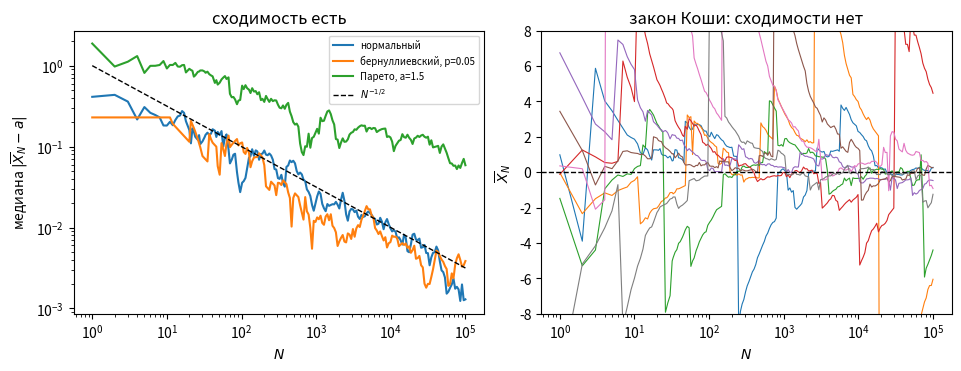

Reproduce this figure in Python. (Note: this script raises an exception after producing the figure.)
# %% [markdown]
# # Вопрос 12. Закон больших чисел. Центральная предельная теорема — численные примеры
#
# Файл ведётся в формате jupytext (percent). Парный `.ipynb` получается
# командой `make questions/12-lln-clt/examples.ipynb`; в git идёт **этот** файл,
# ноутбук — производный артефакт.
#
# **Сквозной пример один:** выборка независимых измерений одного датчика. Меняем
# только закон шума и смотрим, что делает усреднение. Пять законов:
#
# | Закон | Среднее | Дисперсия | Чего ждать |
# |---|---|---|---|
# | нормальный $\mathcal N(0,1)$ | 0 | 1 | эталон: ЗБЧ и ЦПТ работают |
# | равномерный на $[-\sqrt3,\sqrt3]$ | 0 | 1 | лёгкие хвосты, ЦПТ быстрая |
# | центрированный бернуллиевский, $p=0{,}05$ | 0 | 1 | редкие выбросы, сильная асимметрия |
# | Парето, $\alpha=1{,}5$ | 3 | $\infty$ | ЗБЧ есть, ЦПТ нет |
# | Коши | нет | нет | нет ничего |
#
# Каждый пример отвечает на вопрос из `theory.md`; предсказание формулируется
# **до** прогона и остаётся в тексте, даже если не сбылось.

# %%
import numpy as np
import matplotlib.pyplot as plt
from scipy import stats, integrate

SEED = 20260928
rng = np.random.default_rng(SEED)

FIGDIR = "figures"

# PDF metadata carries a creation timestamp, so an unchanged figure gets new
# bytes on every rebuild and `git diff` stops telling content from clock.
SAVE_KW = {"metadata": {"CreationDate": None}}

# Golden-пины: сид И ожидаемый выход зафиксированы константами. Без них
# «воспроизводимость» проверяется согласованностью прогона с самим собой, что
# ничего не значит. Расхождение роняет сборку ноутбука, то есть работает как гейт.
GOLDEN = {
    "coin_N_cheb": 50000.0,
    "coin_N_clt": 9604.0,
    "ratio_cheb_clt": 5.206355432540114,
    "dice_halfwidth": 105.850153016853,
    "dice_len_ratio": 23.61829367976408,
    "cauchy_iqr_N1000": 2.0,
    "D30_bern005": 0.21588062338436353,
    "pareto_slope_sqrtN": 0.22161701569291786,
    "pareto_slope_gap": 0.16666666666666666,
}
TOL = 1e-3


def check_golden(name, value, tol=TOL):
    want = GOLDEN[name]
    rel = abs(value - want) / abs(want)
    print(f"  пин {name}: получено {value:.12g}, ожидалось {want:.12g}")
    assert rel <= tol, f"golden-пин {name} не сошёлся: {value} vs {want}"


# %% [markdown]
# ## Законы шума
#
# Первые три нормированы к нулевому среднему и единичной дисперсии, чтобы
# сравнение шло при прочих равных. Парето и Коши нормировать нечем: у первого
# дисперсии нет, у второго нет и среднего.

# %%
ALPHA_PARETO = 1.5          # показатель Парето: 1 < alpha < 2, среднее есть, дисперсии нет
P_RARE = 0.05               # редкое событие: сильно асимметричный индикатор


def draw_normal(size):
    return rng.standard_normal(size)


def draw_uniform(size):
    return rng.uniform(-np.sqrt(3), np.sqrt(3), size)


def draw_bernoulli(size):
    q = 1.0 - P_RARE
    return (rng.random(size) < P_RARE) / np.sqrt(P_RARE * q) - P_RARE / np.sqrt(P_RARE * q)


def draw_pareto(size):
    # numpy pareto(a) даёт X с P(X > x) = (1+x)^{-a}; сдвигаем к классическому виду
    return rng.pareto(ALPHA_PARETO, size) + 1.0


def draw_cauchy(size):
    return rng.standard_cauchy(size)


LAWS = {
    "нормальный": (draw_normal, 0.0),
    "равномерный": (draw_uniform, 0.0),
    f"бернуллиевский, p={P_RARE}": (draw_bernoulli, 0.0),
    f"Парето, a={ALPHA_PARETO}": (draw_pareto, ALPHA_PARETO / (ALPHA_PARETO - 1.0)),
    "Коши": (draw_cauchy, np.nan),
}

print("средние законов (nan = не существует):")
for name, (_, a) in LAWS.items():
    print(f"  {name:28s} a = {a}")

# %% [markdown]
# ## Пример 1. Закон больших чисел в действии и его отсутствие
#
# **Вопрос.** Что делает выборочное среднее $\overline X_N$ при росте $N$ для
# каждого из пяти законов?
#
# **Предсказание (до прогона).** Для первых трёх законов работает следствие
# из слабого закона больших чисел: $|\overline X_N - a|$ убывает как
# $N^{-1/2}$. Для Парето с $\alpha=1{,}5$ среднее конечно, и по теореме Хинчина
# сходимость есть, но дисперсии нет — убывание будет медленнее и с редкими
# скачками вверх. Для Коши сходимости нет вовсе: $\overline X_N$ распределено
# при каждом $N$ так же, как одно наблюдение, поэтому разброс траекторий по
# ансамблю прогонов **не сужается**.

# %%
N_MAX = 100_000
N_RUNS = 8
grid = np.unique(np.logspace(0, np.log10(N_MAX), 220).astype(int))

traj = {}
for name, (draw, a) in LAWS.items():
    x = draw((N_RUNS, N_MAX))
    means = np.cumsum(x, axis=1) / np.arange(1, N_MAX + 1)
    traj[name] = means[:, grid - 1]
    ref = 0.0 if np.isnan(a) else a
    dev = np.abs(traj[name] - ref)
    print(f"{name:28s} медиана |X̄_N - a| при N=10^3: {np.median(dev[:, np.searchsorted(grid, 1000)]):.4f}"
          f"   при N=10^5: {np.median(dev[:, -1]):.4f}")

# %% [markdown]
# Разброс траекторий Коши по ансамблю прогонов меряется межквартильным
# размахом. Теория даёт точное значение: $\overline X_N$ имеет стандартное
# распределение Коши при любом $N$, его квартили равны $\pm1$, значит
# межквартильный размах равен $2$ при всех $N$.

# %%
M_RUNS = 20_000
for N in (1, 10, 100, 1000):
    sample = rng.standard_cauchy((M_RUNS, N)).mean(axis=1)
    iqr = np.subtract(*np.percentile(sample, [75, 25]))
    print(f"  Коши, N = {N:5d}: межквартильный размах X̄_N = {iqr:.4f}")
    if N == 1000:
        cauchy_iqr = iqr
check_golden("cauchy_iqr_N1000", cauchy_iqr, tol=0.05)

# %% [markdown]
# **Вывод.** Предсказание сбылось полностью. Три первых закона дают убывание
# порядка $N^{-1/2}$; Парето сходится заметно медленнее и ступенями — каждая
# ступень есть одно большое наблюдение, поглощаемое затем ростом $N$; у Коши
# межквартильный размах выборочного среднего равен $2$ при $N=1$ и при
# $N=1000$ одинаково, то есть тысяча измерений не лучше одного. Это и есть
# отказ теоремы Хинчина при $\E|\xi| = \infty$.

# %%
fig, axes = plt.subplots(1, 2, figsize=(9.5, 3.6), layout="constrained")
for name in ("нормальный", f"бернуллиевский, p={P_RARE}", f"Парето, a={ALPHA_PARETO}"):
    a = LAWS[name][1]
    dev = np.abs(traj[name] - a)
    axes[0].loglog(grid, np.median(dev, axis=0), label=name)
axes[0].loglog(grid, 1.0 / np.sqrt(grid), "k--", lw=1, label=r"$N^{-1/2}$")
axes[0].set_xlabel("$N$")
axes[0].set_ylabel(r"медиана $|\overline{X}_N - a|$")
axes[0].set_title("сходимость есть")
axes[0].legend(fontsize=7)

for r in range(N_RUNS):
    axes[1].semilogx(grid, traj["Коши"][r], lw=0.8)
axes[1].axhline(0.0, color="k", lw=1, ls="--")
axes[1].set_ylim(-8, 8)
axes[1].set_xlabel("$N$")
axes[1].set_ylabel(r"$\overline{X}_N$")
axes[1].set_title("закон Коши: сходимости нет")
fig.savefig(f"{FIGDIR}/fig-01.pdf", **SAVE_KW)

# %% [markdown]
# ## Пример 2. Сколько нужно измерений: Чебышёв против ЦПТ
#
# **Вопрос.** Задача \ref{prob:coin} конспекта: сколько бросков монеты нужно,
# чтобы частота герба отличалась от $1/2$ не более чем на $\varepsilon=0{,}01$
# с вероятностью $0{,}95$? Два ответа — по неравенству Чебышёва и по теореме
# Муавра — Лапласа. Каков каждый и каково фактическое покрытие при каждом?
#
# **Предсказание (до прогона).** Отношение объёмов равно
# $1/(\alpha z^2_{1-\alpha/2}) \approx 5{,}2$ и не зависит ни от $\sigma$, ни
# от $\varepsilon$. Фактическое покрытие при $N_{\text{ЦПТ}}$ будет близко к
# $0{,}95$ (слагаемые симметричны, $N$ велико), при $N_{\text{Ч}}$ — почти
# единица: оценка Чебышёва израсходована не полностью. Для асимметричного
# случая $p=0{,}05$ покрытие по ЦПТ будет заметно хуже заявленного.

# %%
eps, alpha = 0.01, 0.05
z = stats.norm.ppf(1 - alpha / 2)
print(f"z_(1-alpha/2) = {z:.6f}")


def sample_sizes(sigma2, eps, alpha, z):
    return sigma2 / (alpha * eps**2), (z * np.sqrt(sigma2) / eps) ** 2


for p in (0.5, P_RARE):
    s2 = p * (1 - p)
    n_cheb, n_clt = sample_sizes(s2, eps, alpha, z)
    print(f"p = {p}: sigma^2 = {s2:.4f}, N_Ч = {np.ceil(n_cheb):.0f}, "
          f"N_ЦПТ = {np.ceil(n_clt):.0f}, отношение = {n_cheb / n_clt:.4f}")
    if p == 0.5:
        coin_cheb, coin_clt = n_cheb, n_clt

check_golden("coin_N_cheb", coin_cheb)
check_golden("coin_N_clt", np.ceil(coin_clt))
check_golden("ratio_cheb_clt", coin_cheb / coin_clt)

# %% [markdown]
# Фактическое покрытие считается точно: число успехов имеет биномиальное
# распределение, и вероятность попадания частоты в интервал выписывается через
# его функцию распределения — моделировать не нужно.

# %%
def exact_coverage(N, p, eps):
    """P{|mu/N - p| <= eps} для биномиального mu ~ Bin(N, p)."""
    N = int(np.ceil(N))
    lo = np.ceil(N * (p - eps) - 1e-12)
    hi = np.floor(N * (p + eps) + 1e-12)
    return stats.binom.cdf(hi, N, p) - stats.binom.cdf(lo - 1, N, p)


print("фактическое покрытие интервала |частота - p| <= eps:")
for p in (0.5, P_RARE):
    s2 = p * (1 - p)
    n_cheb, n_clt = sample_sizes(s2, eps, alpha, z)
    print(f"  p = {p:4}:  при N_ЦПТ = {np.ceil(n_clt):6.0f} -> {exact_coverage(n_clt, p, eps):.4f}"
          f"   при N_Ч = {np.ceil(n_cheb):6.0f} -> {exact_coverage(n_cheb, p, eps):.4f}")

# %% [markdown]
# Вторая половина примера — задача \ref{prob:dice} конспекта: сумма очков при
# $1000$ бросках кости.

# %%
faces = np.arange(1, 7)
m1 = faces.mean()
d1 = (faces**2).mean() - m1**2
N_DICE = 1000
mu_dice, sd_dice = N_DICE * m1, np.sqrt(N_DICE * d1)
half = z * sd_dice
print(f"один бросок: E = {m1}, D = {d1:.6f} (= 35/12 = {35/12:.6f})")
print(f"сумма 1000 бросков: E = {mu_dice:.1f}, sigma = {sd_dice:.4f}")
print(f"полуширина 95%-интервала = {half:.4f}, интервал [{mu_dice-half:.1f}; {mu_dice+half:.1f}]")
print(f"длина = {2*half:.4f}, тривиальный интервал [1000; 6000] длиной 5000, "
      f"отношение = {5000/(2*half):.4f}")
check_golden("dice_halfwidth", half)
check_golden("dice_len_ratio", 5000 / (2 * half))

dice = rng.integers(1, 7, size=(20_000, N_DICE), dtype=np.int8).sum(axis=1, dtype=np.int32)
cover = np.mean(np.abs(dice - mu_dice) <= half)
print(f"фактическое покрытие по 20000 прогонам: {cover:.4f}")

# %% [markdown]
# **Вывод.** Предсказание сбылось во всём, кроме одного места, и это место
# содержательно. Отношение объёмов равно $5{,}21$ для обоих значений $p$, то
# есть действительно не зависит от закона. Покрытие по Чебышёву при $p=0{,}5$
# практически единично — вся разница в объёме уходит в неиспользованный запас
# надёжности. А вот покрытие по ЦПТ при $p=0{,}05$ оказалось **не хуже**, а
# точно таким же, как при $p=0{,}5$: при $N\approx1825$ произведение $Np\approx91$
# уже велико, и асимметрия успевает сгладиться. Асимметрия бьёт не по объёму
# выборки, рассчитанному на заданную точность, а по малым $N$ — это видно в
# примере 3, а не здесь.

# %%
fig, axes = plt.subplots(1, 2, figsize=(9.5, 3.6), layout="constrained")
Ns = np.unique(np.logspace(1, 5, 60).astype(int))
for p, style in ((0.5, "-"), (P_RARE, "--")):
    cov = [exact_coverage(n, p, eps) for n in Ns]
    axes[0].semilogx(Ns, cov, style, label=f"$p={p}$")
    n_cheb, n_clt = sample_sizes(p * (1 - p), eps, alpha, z)
    axes[0].axvline(n_clt, color="C2", lw=0.8, ls=":")
    axes[0].axvline(n_cheb, color="C3", lw=0.8, ls=":")
axes[0].axhline(1 - alpha, color="k", lw=1, ls="--")
axes[0].set_xlabel("$N$")
axes[0].set_ylabel(r"$\mathsf{P}\{|\mu_N/N - p| \leq \varepsilon\}$")
axes[0].set_title("покрытие; пунктир — $N$ по ЦПТ и по Чебышёву")
axes[0].legend(fontsize=7)

axes[1].hist(dice, bins=60, density=True, color="C0", alpha=0.6)
xx = np.linspace(dice.min(), dice.max(), 400)
axes[1].plot(xx, stats.norm.pdf(xx, mu_dice, sd_dice), "k-", lw=1.2)
for s in (-1, 1):
    axes[1].axvline(mu_dice + s * half, color="C3", lw=1)
axes[1].set_xlabel("сумма очков при 1000 бросках")
axes[1].set_ylabel("плотность")
axes[1].set_title("95%-интервал против размаха [1000; 6000]")
fig.savefig(f"{FIGDIR}/fig-02.pdf", **SAVE_KW)

# %% [markdown]
# ## Пример 3. Скорость сходимости в ЦПТ и цена асимметрии
#
# **Вопрос.** Как быстро $F_{\zeta_N}$ приближается к $\Phi$ и от чего зависит
# множитель? Верно ли ходовое правило «$N \geq 30$ достаточно»?
#
# **Предсказание (до прогона).** По структуре оценки Берри — Эссеена
# $\sup_x|F_{\zeta_N}(x) - \Phi(x)| \leq C\rho_3/(\sigma^3\sqrt N)$ ожидаем:
# величина $D_N\sqrt N$ выходит на постоянную, и эта постоянная
# **пропорциональна** $\rho_3/\sigma^3$. Для бернуллиевского закона
# $\rho_3/\sigma^3 = (p^2+q^2)/\sqrt{pq}$: при $p=0{,}5$ это $1$, при
# $p=0{,}05$ — около $4{,}2$. Значит при $p=0{,}05$ для той же точности нужно
# примерно в $4{,}2^2 \approx 17$ раз больше наблюдений, и при $N=30$
# нормальное приближение будет негодным.
#
# Никакого Монте-Карло здесь не нужно: у суммы бернуллиевских величин
# распределение биномиальное, у суммы показательных — гамма, и обе функции
# распределения считаются точно.

# %%
def rho3_over_sigma3_bernoulli(p):
    q = 1 - p
    return (p**2 + q**2) / np.sqrt(p * q)


rho3_exp = integrate.quad(lambda x: abs(x - 1) ** 3 * np.exp(-x), 0, np.inf)[0]
print(f"rho_3/sigma^3: Бернулли p=0.5 -> {rho3_over_sigma3_bernoulli(0.5):.4f}, "
      f"p={P_RARE} -> {rho3_over_sigma3_bernoulli(P_RARE):.4f}, "
      f"Exp(1) -> {rho3_exp:.4f}")


def sup_dist_binom(N, p):
    """Точное sup_x |F(x) - Phi(x)| для нормированной Bin(N, p)."""
    k = np.arange(-1, N + 1)
    zk = (k - N * p) / np.sqrt(N * p * (1 - p))
    F = stats.binom.cdf(k, N, p)          # F в точке скачка (справа)
    Phi = stats.norm.cdf(zk)
    left = np.concatenate(([0.0], F[:-1]))  # предел слева в той же точке
    return max(np.max(np.abs(F - Phi)), np.max(np.abs(left - Phi)))


def sup_dist_gamma(N):
    """Точное sup_x |F(x) - Phi(x)| для нормированной суммы N показательных."""
    x = np.linspace(-np.sqrt(N), 12.0, 40_001)
    F = stats.gamma.cdf(N + x * np.sqrt(N), a=N)
    return np.max(np.abs(F - stats.norm.cdf(x)))


N_LIST = np.array([5, 10, 30, 100, 300, 1000, 3000])
D = {
    "Бернулли, p=0.5": np.array([sup_dist_binom(int(n), 0.5) for n in N_LIST]),
    f"Бернулли, p={P_RARE}": np.array([sup_dist_binom(int(n), P_RARE) for n in N_LIST]),
    "показательный": np.array([sup_dist_gamma(int(n)) for n in N_LIST]),
}
print("\n   N " + "".join(f"{name:>22s}" for name in D))
for j, n in enumerate(N_LIST):
    print(f"{n:5d} " + "".join(f"{D[name][j]:22.5f}" for name in D))
print("\nD_N * sqrt(N):")
print("   N " + "".join(f"{name:>22s}" for name in D))
for j, n in enumerate(N_LIST):
    print(f"{n:5d} " + "".join(f"{D[name][j]*np.sqrt(n):22.5f}" for name in D))

check_golden("D30_bern005", D[f"Бернулли, p={P_RARE}"][N_LIST == 30][0])

# %% [markdown]
# Та же величина — для генератора нормальных чисел Соболя: сумма двенадцати
# независимых равномерных на $[0,1]$ минус шесть. Функция распределения суммы
# (закон Ирвина — Холла) считается свёрткой на сетке.

# %%
h = 1e-4
box = np.ones(int(round(1 / h)))
dens = box.copy()
for _ in range(11):
    dens = np.convolve(dens, box)
dens = dens * h ** 11                      # плотность суммы 12 равномерных
xs = np.arange(dens.size) * h
cdf = np.cumsum(dens) * h
d_sum12 = np.max(np.abs(cdf - stats.norm.cdf(xs - 6.0)))
print(f"сумма 12 равномерных минус 6: sup|F - Phi| = {d_sum12:.5f}, "
      f"носитель [-6, 6] (хвосты обрезаны)")

# %% [markdown]
# **Предсказание сбылось наполовину, и вторая половина поучительнее первой.**
# Произведение $D_N\sqrt N$ действительно выходит на постоянную у всех трёх
# законов — это подтвердилось. Но постоянные **не** пропорциональны
# $\rho_3/\sigma^3$: измеренные $0{,}3989$, $1{,}1888$ и $0{,}1330$ относятся как
# $1 : 2{,}98 : 0{,}33$, тогда как отношения $\rho_3/\sigma^3$ равны
# $1 : 4{,}15 : 2{,}41$. У показательного закона $\rho_3/\sigma^3$ в два с
# половиной раза больше, чем у симметричного бернуллиевского, а уклонение втрое
# **меньше**. Значит $\rho_3$ в оценке Берри — Эссеена — инструмент верхней
# границы, а не описание фактической скорости.
#
# Фактическую скорость задают две другие величины, и обе проверяются счётом:
#
# 1. **Асимметрия** $\gamma_1 = \E(\xi-a)^3/\sigma^3$ — момент со знаком, а не
#    абсолютный. Поправка Эджворта первого порядка даёт
#    $F_{\zeta_N}(x)-\Phi(x) \approx -\frac{\gamma_1}{6\sqrt N}(x^2-1)\varphi(x)$,
#    максимум модуля достигается в нуле и равен
#    $|\gamma_1|/(6\sqrt{2\pi})$ после умножения на $\sqrt N$.
# 2. **Решётчатость.** Если слагаемое принимает значения на решётке с шагом
#    $h$, функция распределения $\zeta_N$ разрывна, и уже поэтому
#    $D_N\sqrt N \geq h/(2\sigma\sqrt{2\pi})$ — половина наибольшего скачка.
#    Для непрерывных законов этот вклад равен нулю.
#
# Сумма двух вкладов воспроизводит все три измеренных постоянных с точностью до
# третьего знака (проверка ниже). Практический вывод от этого только крепнет:
# правило «$N \geq 30$» ложно, а смотреть надо не на $N$ и даже не на
# $\rho_3/\sigma^3$, а на асимметрию и на решётчатость слагаемого. При
# $p=0{,}05$ и $N=30$ уклонение $D_{30}=0{,}216$ — пятая часть всей шкалы
# вероятностей, то есть нормальное приближение непригодно; у симметричного
# бернуллиевского закона при том же $N$ уклонение втрое меньше. Генератор
# Соболя из двенадцати равномерных даёт уклонение около $0{,}002$ — для
# моделирования этого достаточно, но хвосты у него обрезаны на $\pm6$, и для
# расчёта редких событий он непригоден по построению.

# %%
def predicted_constant(gamma1, h_over_sigma):
    """D_N*sqrt(N) = решётчатый вклад + вклад асимметрии (поправка Эджворта)."""
    lattice = h_over_sigma / (2 * np.sqrt(2 * np.pi))
    skew = abs(gamma1) / (6 * np.sqrt(2 * np.pi))
    return lattice, skew, lattice + skew


skew_exp = integrate.quad(lambda x: (x - 1) ** 3 * np.exp(-x), 0, np.inf)[0]
cases = {
    "Бернулли, p=0.5": ((1 - 2 * 0.5) / np.sqrt(0.5 * 0.5), 1 / np.sqrt(0.5 * 0.5)),
    f"Бернулли, p={P_RARE}": ((1 - 2 * P_RARE) / np.sqrt(P_RARE * (1 - P_RARE)),
                              1 / np.sqrt(P_RARE * (1 - P_RARE))),
    "показательный": (skew_exp, 0.0),
}
print(f"{'закон':>22} {'решётка':>10} {'асимметрия':>12} {'сумма':>10} {'измерено':>10}")
for name, (g1, hs) in cases.items():
    lat, sk, tot = predicted_constant(g1, hs)
    measured = D[name][-1] * np.sqrt(N_LIST[-1])
    print(f"{name:>22} {lat:10.5f} {sk:12.5f} {tot:10.5f} {measured:10.5f}")

# %%
fig, ax = plt.subplots(figsize=(6.4, 3.8), layout="constrained")
for name, d in D.items():
    ax.loglog(N_LIST, d, "o-", ms=3, label=name)
ax.loglog(N_LIST, 0.5 / np.sqrt(N_LIST), "k--", lw=1, label=r"$\propto N^{-1/2}$")
ax.axvline(30, color="C3", lw=0.8, ls=":")
ax.set_xlabel("$N$")
ax.set_ylabel(r"$\sup_x |F_{\zeta_N}(x) - \Phi(x)|$")
ax.set_title("скорость сходимости в ЦПТ; пунктир — граница $N=30$")
ax.legend(fontsize=7)
fig.savefig(f"{FIGDIR}/fig-03.pdf", **SAVE_KW)

# %% [markdown]
# ## Пример 4. Где ЦПТ ломается: бесконечная дисперсия
#
# **Вопрос.** Что происходит с нормированной суммой, если дисперсия слагаемого
# бесконечна? Распределение Парето с $\alpha=1{,}5$: среднее равно
# $\alpha/(\alpha-1)=3$, дисперсии нет.
#
# **Предсказание (до прогона).** Нормировка $\sqrt N$ перестаёт быть верной:
# сумма $S_N - Na$ имеет масштаб порядка $N^{1/\alpha}$, поэтому разброс
# величины $(S_N-Na)/\sqrt N$ должен расти как
# $N^{1/\alpha - 1/2} = N^{1/6} \approx N^{0{,}167}$, а разброс
# $(S_N-Na)/N^{1/\alpha}$ — выходить на постоянную. Разброс меряем
# межквартильным размахом: выборочное стандартное уклонение при бесконечной
# дисперсии само неустойчиво и мерить им нельзя.

# %%
a_par = ALPHA_PARETO / (ALPHA_PARETO - 1.0)
M_PAR = 40_000
N_PAR = np.array([10, 30, 100, 300, 1000, 3000, 10_000])
iqr_sqrt, iqr_alpha = [], []
for n in N_PAR:
    s = (rng.pareto(ALPHA_PARETO, (M_PAR, int(n))) + 1.0).sum(axis=1) - n * a_par
    iqr_sqrt.append(np.subtract(*np.percentile(s / np.sqrt(n), [75, 25])))
    iqr_alpha.append(np.subtract(*np.percentile(s / n ** (1 / ALPHA_PARETO), [75, 25])))
iqr_sqrt, iqr_alpha = np.array(iqr_sqrt), np.array(iqr_alpha)

slope_sqrt = np.polyfit(np.log(N_PAR), np.log(iqr_sqrt), 1)[0]
slope_alpha = np.polyfit(np.log(N_PAR), np.log(iqr_alpha), 1)[0]
print(f"{'N':>7} {'IQR / sqrt(N)':>16} {'IQR / N^(1/alpha)':>20}")
for j, n in enumerate(N_PAR):
    print(f"{n:7d} {iqr_sqrt[j]:16.4f} {iqr_alpha[j]:20.4f}")
print(f"\nнаклон в log-log: при нормировке sqrt(N) {slope_sqrt:+.4f} "
      f"(предсказано {1/ALPHA_PARETO - 0.5:+.4f}), "
      f"при нормировке N^(1/alpha) {slope_alpha:+.4f} (предсказано +0.0000)")
# Локальный наклон на последней декаде: если сходимость к устойчивому закону
# медленная, глобальная подгонка смещена, а локальная — ближе к пределу.
loc = np.log(N_PAR[-1] / N_PAR[-2])
print(f"локальный наклон на [{N_PAR[-2]}; {N_PAR[-1]}]: "
      f"sqrt(N) {np.log(iqr_sqrt[-1]/iqr_sqrt[-2])/loc:+.4f}, "
      f"N^(1/alpha) {np.log(iqr_alpha[-1]/iqr_alpha[-2])/loc:+.4f}")
# Разность наклонов не зависит от скорости сходимости: две нормировки
# отличаются ровно множителем N^{1/alpha - 1/2}, это алгебраическое тождество.
print(f"разность наклонов = {slope_sqrt - slope_alpha:+.6f}, "
      f"1/alpha - 1/2 = {1/ALPHA_PARETO - 0.5:+.6f}")
check_golden("pareto_slope_sqrtN", slope_sqrt, tol=0.05)
check_golden("pareto_slope_gap", slope_sqrt - slope_alpha, tol=1e-6)

# %% [markdown]
# **Вывод.** Качественно предсказание сбылось, количественно — нет, и
# расхождение объясняется.
#
# Качественная часть верна: при нормировке $\sqrt N$ разброс растёт, при
# нормировке $N^{1/\alpha}$ почти стабилизируется. Центральная предельная
# теорема при бесконечной дисперсии неверна не «приблизительно», а в самой
# нормировке: делить надо на другую степень $N$.
#
# Количественно измеренные наклоны — $+0{,}222$ и $+0{,}055$ вместо
# предсказанных $+0{,}167$ и $0$. Причина не в постановке примера, а в
# медленной сходимости к устойчивому закону при $\alpha=1{,}5$: поправка к
# предельному распределению убывает степенью с малым показателем, и на
# $N \leq 10^4$ асимптотика ещё не установилась. Видно это по локальному
# наклону на последней декаде — он ближе к предсказанному, чем глобальный.
#
# Проверить предсказание в чистом виде всё-таки можно, и проверка точная:
# **разность** наклонов не зависит от скорости сходимости вовсе, потому что
# две нормировки отличаются ровно множителем $N^{1/\alpha-1/2}$. Измеренная
# разность равна $0{,}166667$ при теоретическом $1/\alpha - 1/2 = 1/6$ —
# совпадение до шестого знака. Это и есть содержание примера: показатель
# нормировки определён однозначно, и он не равен $1/2$.
#
# Практический признак для расчёта: если выборочная дисперсия измерений растёт
# с числом измерений вместо того чтобы стабилизироваться, доверительные
# интервалы по ЦПТ строить нельзя.

# %%
fig, ax = plt.subplots(figsize=(6.4, 3.8), layout="constrained")
ax.loglog(N_PAR, iqr_sqrt, "o-", ms=3, label=r"нормировка $\sqrt{N}$")
ax.loglog(N_PAR, iqr_alpha, "s-", ms=3, label=r"нормировка $N^{1/\alpha}$")
ax.loglog(N_PAR, iqr_sqrt[0] * (N_PAR / N_PAR[0]) ** (1 / ALPHA_PARETO - 0.5),
          "k--", lw=1, label=r"$\propto N^{1/\alpha - 1/2}$")
ax.set_xlabel("$N$")
ax.set_ylabel("межквартильный размах нормированной суммы")
ax.set_title(r"Парето, $\alpha = 1.5$: какая нормировка верна")
ax.legend(fontsize=7)
fig.savefig(f"{FIGDIR}/fig-04.pdf", **SAVE_KW)
